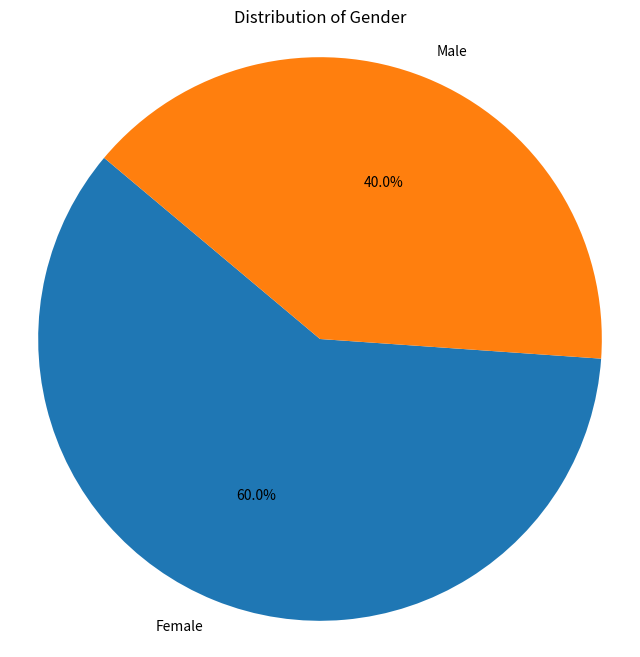

Reproduce this figure in Python.
import pandas as pd
import matplotlib.pyplot as plt

def create_pie_chart(df, column):

    data = df[column].value_counts()

    plt.figure(figsize=(8, 8))
    plt.pie(data, labels=data.index, autopct='%1.1f%%', startangle=140)
    plt.title(f'Distribution of {column}')
    plt.axis('equal') 

    plt.show()


if __name__ == "__main__":

    data = {
        'Name': ['Alice', 'Bob', 'Charlie', 'David', 'Eve'],
        'Age': [25, 30, 28, 35, 27],
        'Gender': ['Female', 'Male', 'Male', 'Female', 'Female']
    }
    df = pd.DataFrame(data)
    
    create_pie_chart(df, 'Gender')
